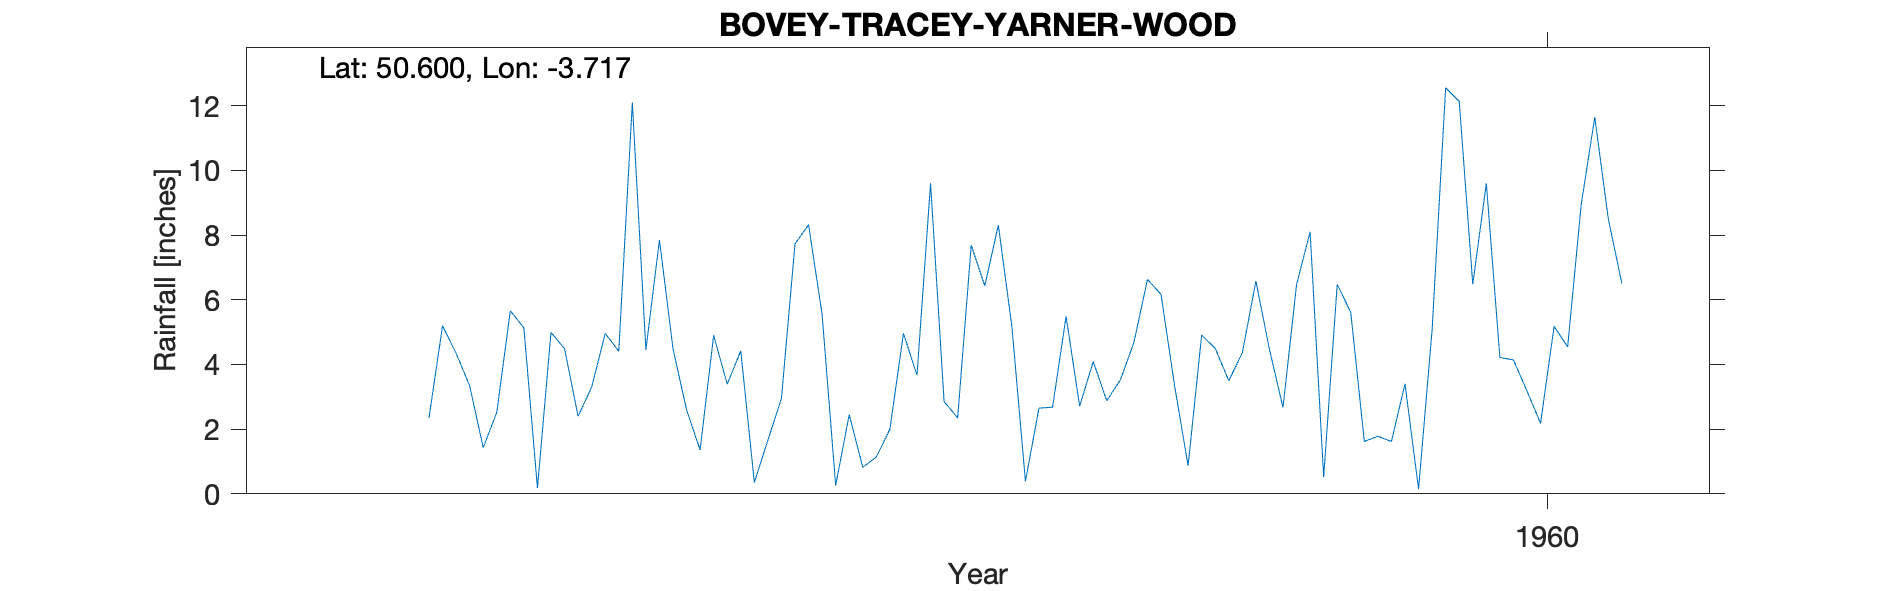

The file beside this chart, header and first rows:
BOVEY-TRACEY-YARNER-WOOD, , , , , , , , , , 
Grid ref, SX786792, Long, -3.717, Lat, 50.6, Elevation, 420, ft, , 
Station no, 1734/3, , , , , , , , , 
, 1951, 1952, 1953, 1954, 1955, 1956, 1957, 1958, 1959, 1960
January, , , , 2.52, 7.85, 5.55, 6.43, 6.63, 8.1, 6.48
February, , , , 5.66, 4.49, 0.26, 8.31, 6.17, 0.52, 9.6
March, , , , 5.13, 2.6, 2.45, 5.17, 3.35, 6.48, 4.22
April, , , , 0.18, 1.36, 0.82, 0.39, 0.87, 5.61, 4.14
May, , , , 4.99, 4.9, 1.14, 2.65, 4.91, 1.62, 3.18
June, , , , 4.49, 3.39, 2, 2.68, 4.5, 1.78, 2.18
July, , , , 2.4, 4.42, 4.96, 5.49, 3.5, 1.62, 5.18
August, , , 2.35, 3.3, 0.35, 3.67, 2.71, 4.36, 3.4, 4.55
September, , , 5.2, 4.96, 1.66, 9.6, 4.09, 6.58, 0.15, 8.95
October, , , 4.35, 4.41, 2.95, 2.85, 2.88, 4.47, 5.07, 11.65
November, , , 3.34, 12.1, 7.73, 2.35, 3.52, 2.67, 12.56, 8.5
December, , , 1.43, 4.45, 8.32, 7.69, 4.68, 6.47, 12.14, 6.5
Total, , , , 54.59, 50.02, 43.34, 49, 54.48, 59.05, 75.13
1956 Apr 11 Inspection Gauge stem detach…, , , , , , , , , , 
Note The site is in a plantation of larc…, , , , , , , , , , 
SRC_ID 8383, , , , , , , , , , 
1953-1965, , , , , , , , , , 
